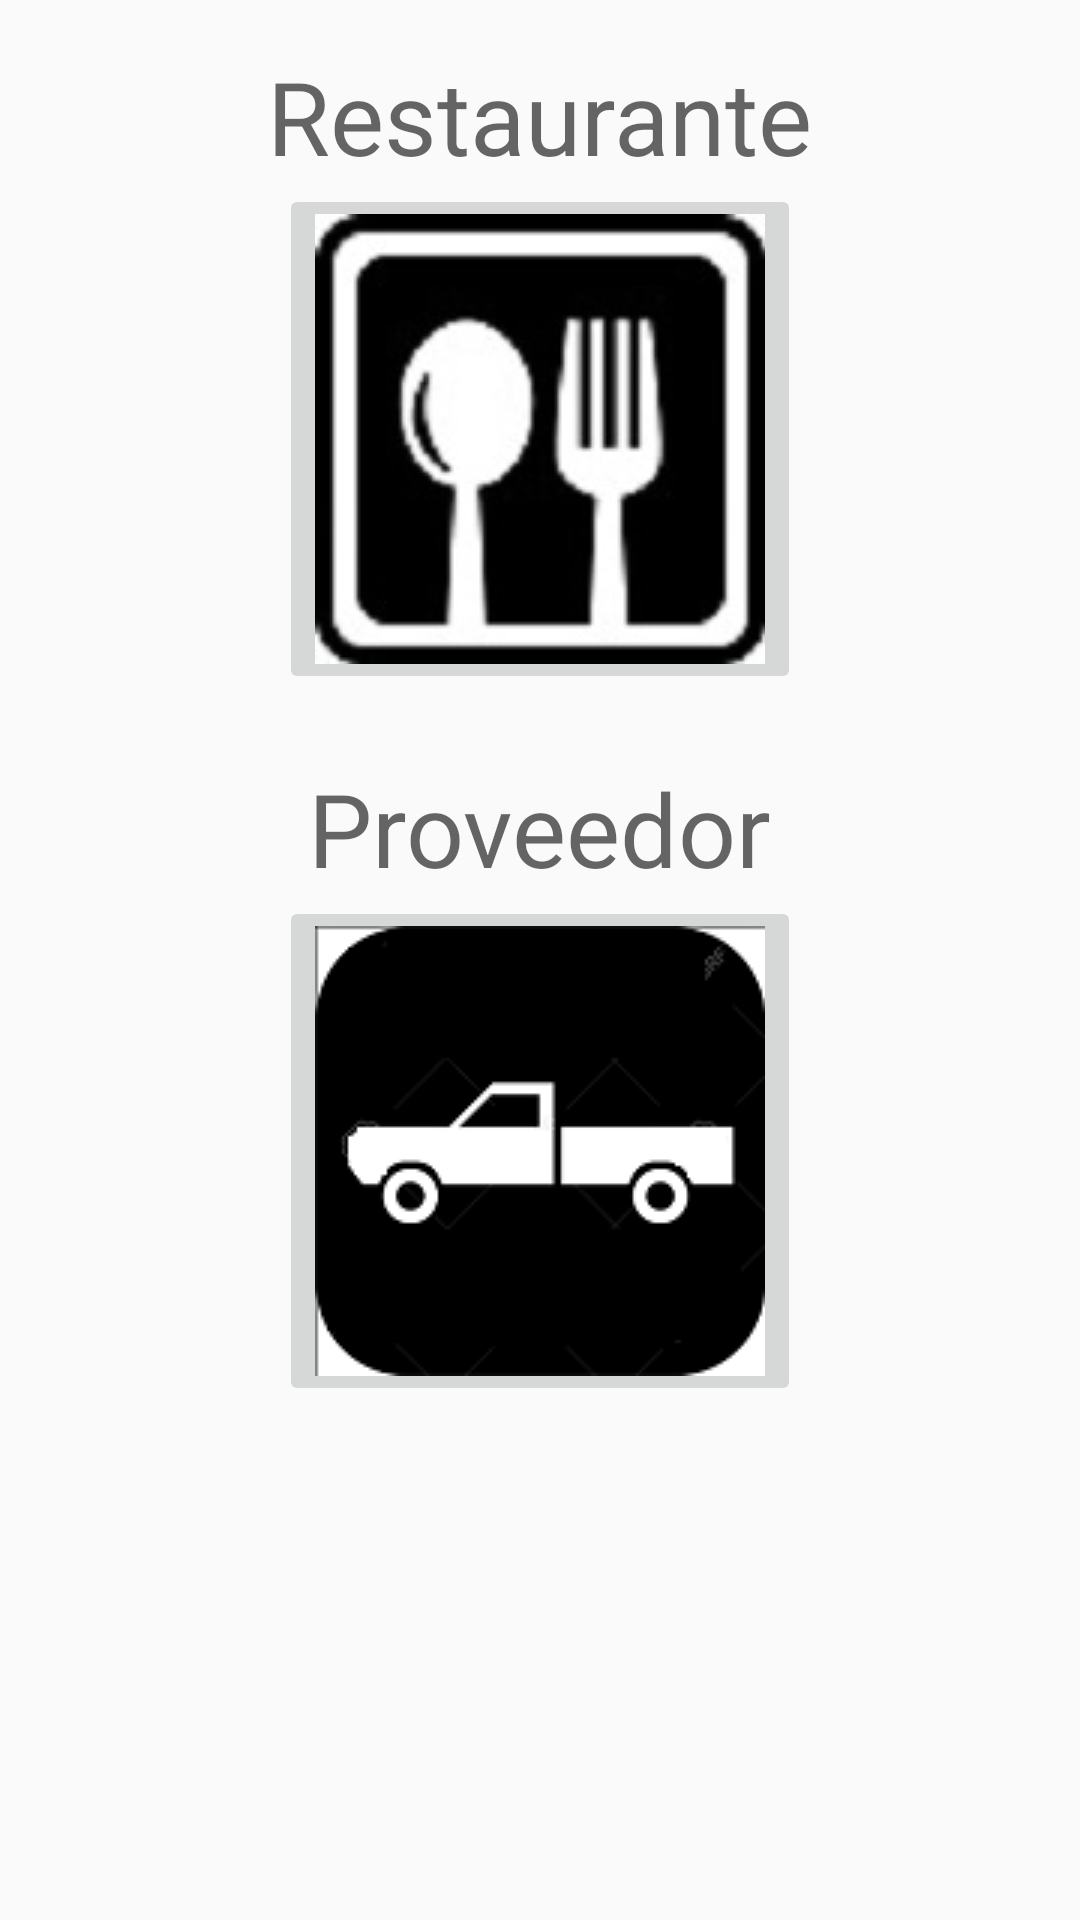

Reconstruct the res/layout file that produces this screen, plus the resources it refers to.
<!-- AndroidManifest.xml: application theme AppTheme.NoActionBar -->
<!-- res/layout/activity_uno.xml -->
<?xml version="1.0" encoding="utf-8"?>
<RelativeLayout xmlns:android="http://schemas.android.com/apk/res/android"
    xmlns:app="http://schemas.android.com/apk/res-auto"
    xmlns:tools="http://schemas.android.com/tools"
    android:id="@+id/activity_uno"
    android:layout_width="match_parent"
    android:layout_height="match_parent"
    android:paddingBottom="@dimen/activity_vertical_margin"
    android:paddingLeft="@dimen/activity_horizontal_margin"
    android:paddingRight="@dimen/activity_horizontal_margin"
    android:paddingTop="@dimen/activity_vertical_margin"
    tools:context="com.example.sofia.gestipro1.uno">

    <TextView
        android:text="Restaurante"
        android:layout_width="wrap_content"
        android:layout_height="wrap_content"
        android:id="@+id/textView34"
        android:textAppearance="@style/TextAppearance.AppCompat.Display1"
        android:layout_marginTop="16dp"
        android:layout_alignParentTop="true"
        android:layout_centerHorizontal="true" />

    <ImageButton
        android:layout_width="wrap_content"
        android:layout_height="wrap_content"
        app:srcCompat="@drawable/icr"
        android:id="@+id/btnr"
        android:layout_below="@+id/textView34"
        android:layout_centerHorizontal="true" />

    <TextView
        android:text="Proveedor"
        android:layout_width="wrap_content"
        android:layout_height="wrap_content"
        android:id="@+id/textView40"
        android:textAppearance="@style/TextAppearance.AppCompat.Display1"
        android:layout_marginTop="22dp"
        android:layout_below="@+id/btnr"
        android:layout_centerHorizontal="true" />

    <ImageButton
        android:layout_width="wrap_content"
        android:layout_height="wrap_content"
        app:srcCompat="@drawable/icp"
        android:id="@+id/btnp"
        android:layout_below="@+id/textView40"
        android:layout_alignLeft="@+id/btnr"
        android:layout_alignStart="@+id/btnr" />
</RelativeLayout>
<!-- resources referenced by this layout -->
<resources>
  <!-- drawable icp: png bitmap (drawable, 5212 bytes) -->
  <!-- drawable icr: jpg bitmap (drawable, 7556 bytes) -->
  <style name="AppTheme.NoActionBar">
          <item name="windowActionBar">false</item>
          <item name="windowNoTitle">true</item>
      </style>
</resources>
